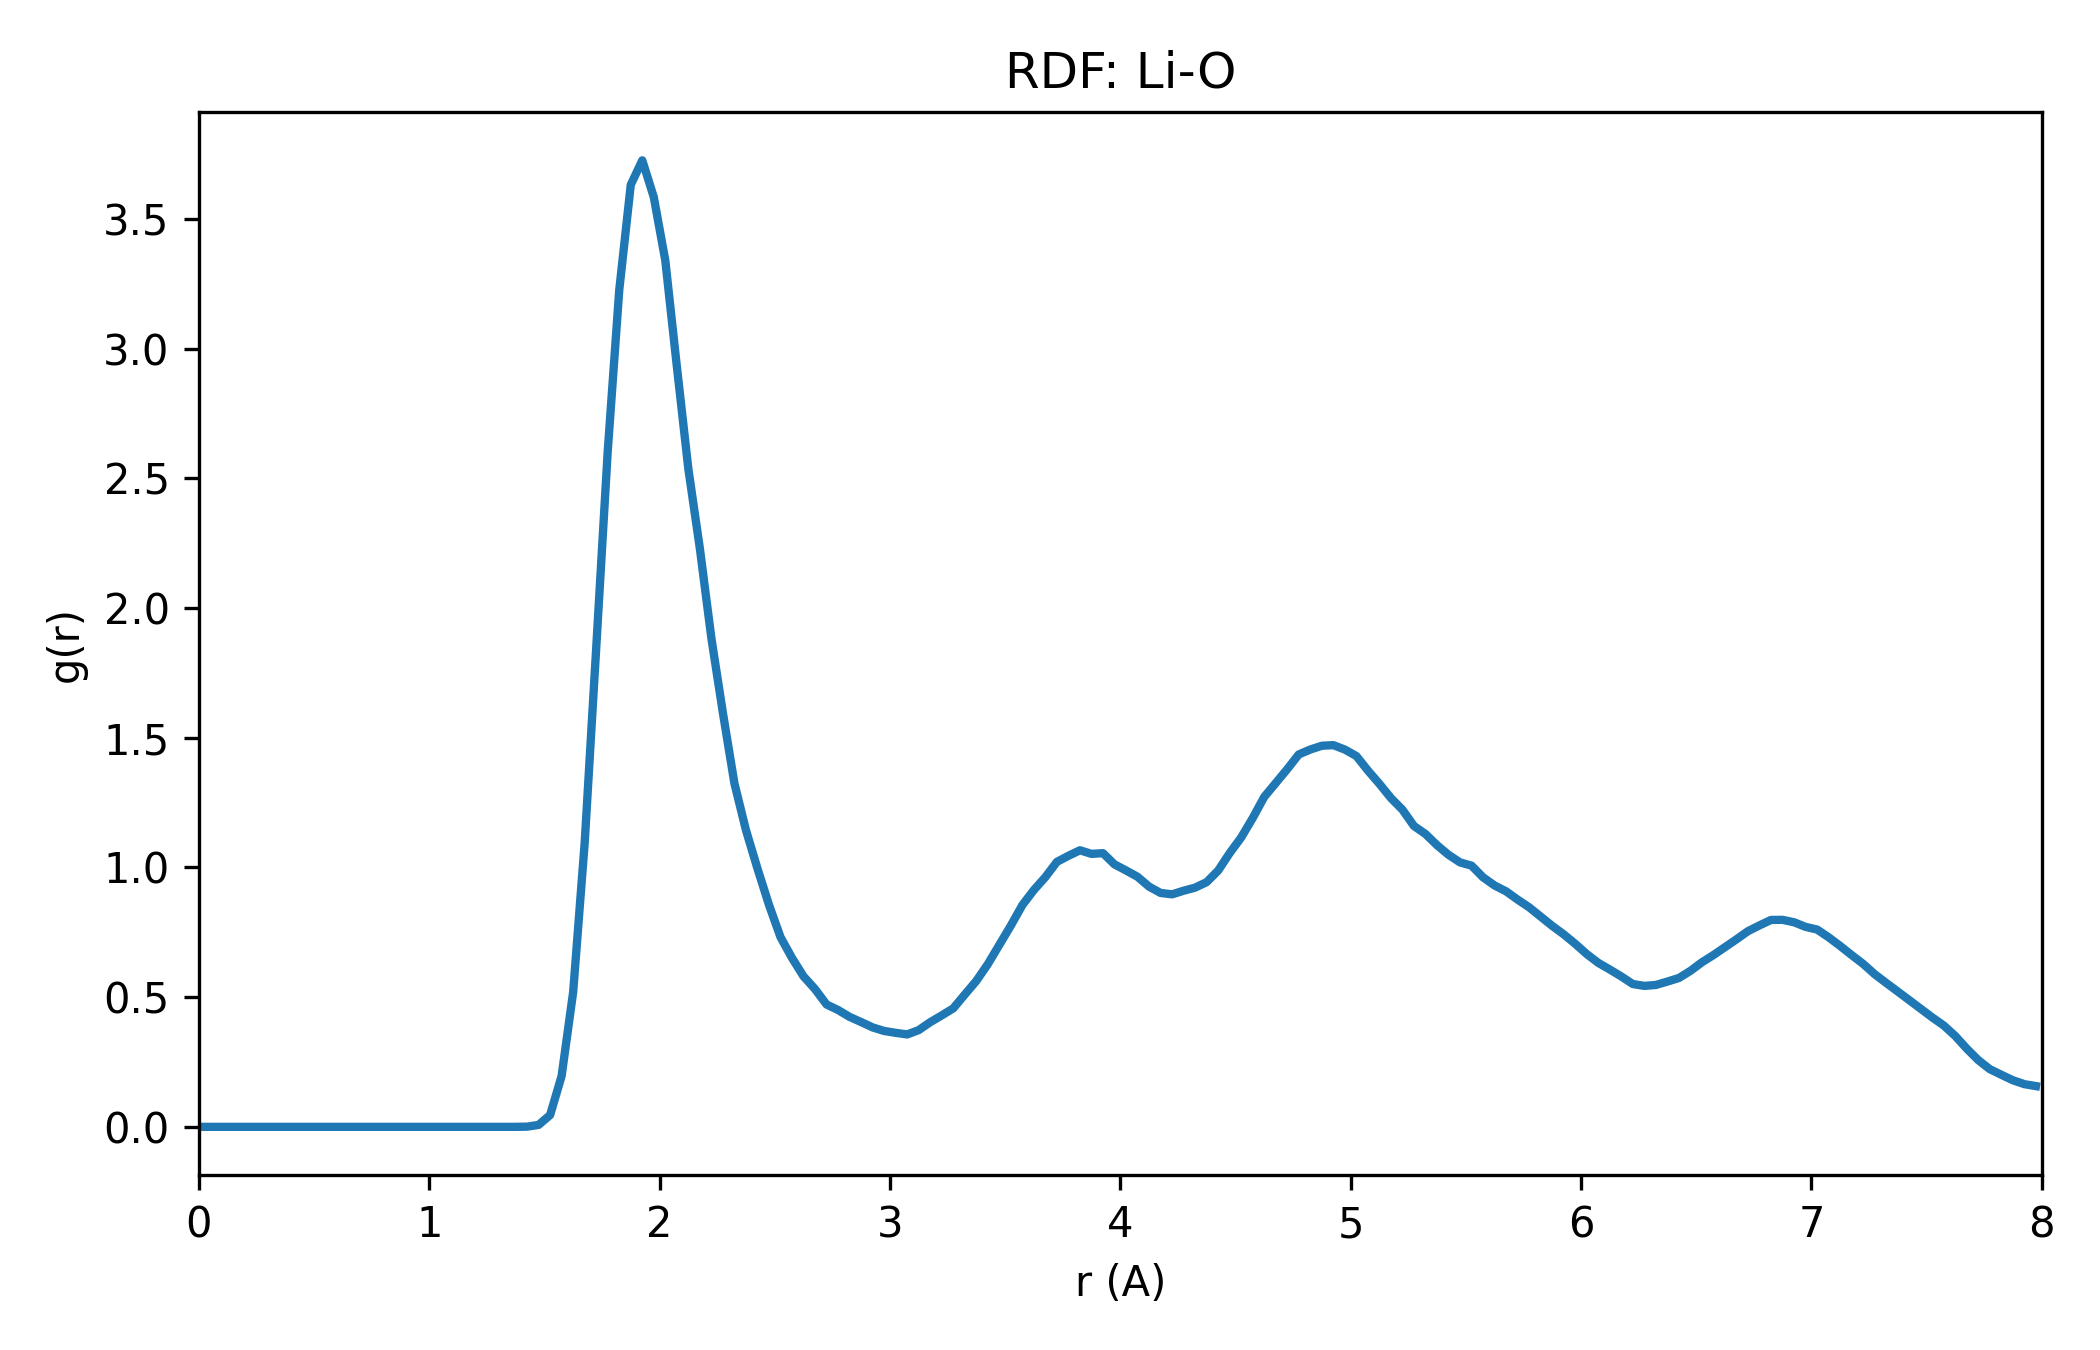

The data file committed next to this chart (first rows):
r_A, g_r
0.025, 0.0
0.075, 0.0
0.125, 0.0
0.175, 0.0
0.225, 0.0
0.275, 0.0
0.325, 0.0
0.375, 0.0
0.425, 0.0
0.475, 0.0
0.525, 0.0
0.575, 0.0
0.625, 0.0
0.675, 0.0
0.725, 0.0
0.775, 0.0
0.825, 0.0
0.875, 0.0
0.925, 0.0
0.975, 0.0
1.025, 0.0
1.075, 0.0
1.125, 0.0
1.175, 0.0
1.225, 0.0
1.275, 0.0
1.325, 0.0
1.375, 0.0
1.425, 0.0006928
1.475, 0.007501
1.525, 0.04561
1.575, 0.1966
1.625, 0.5199
1.675, 1.095
1.725, 1.845
1.775, 2.604
1.825, 3.225
1.875, 3.631
1.925, 3.726
1.975, 3.584
2.025, 3.339
2.075, 2.932
2.125, 2.536
2.175, 2.229
2.225, 1.884
2.275, 1.595
2.325, 1.324
2.375, 1.144
2.425, 0.9958
2.475, 0.8558
2.525, 0.7315
2.575, 0.651
2.625, 0.5802
2.675, 0.5308
2.725, 0.4716
2.775, 0.4503
2.825, 0.4239
2.875, 0.4039
2.925, 0.3833
2.975, 0.3695
... 100 more rows
